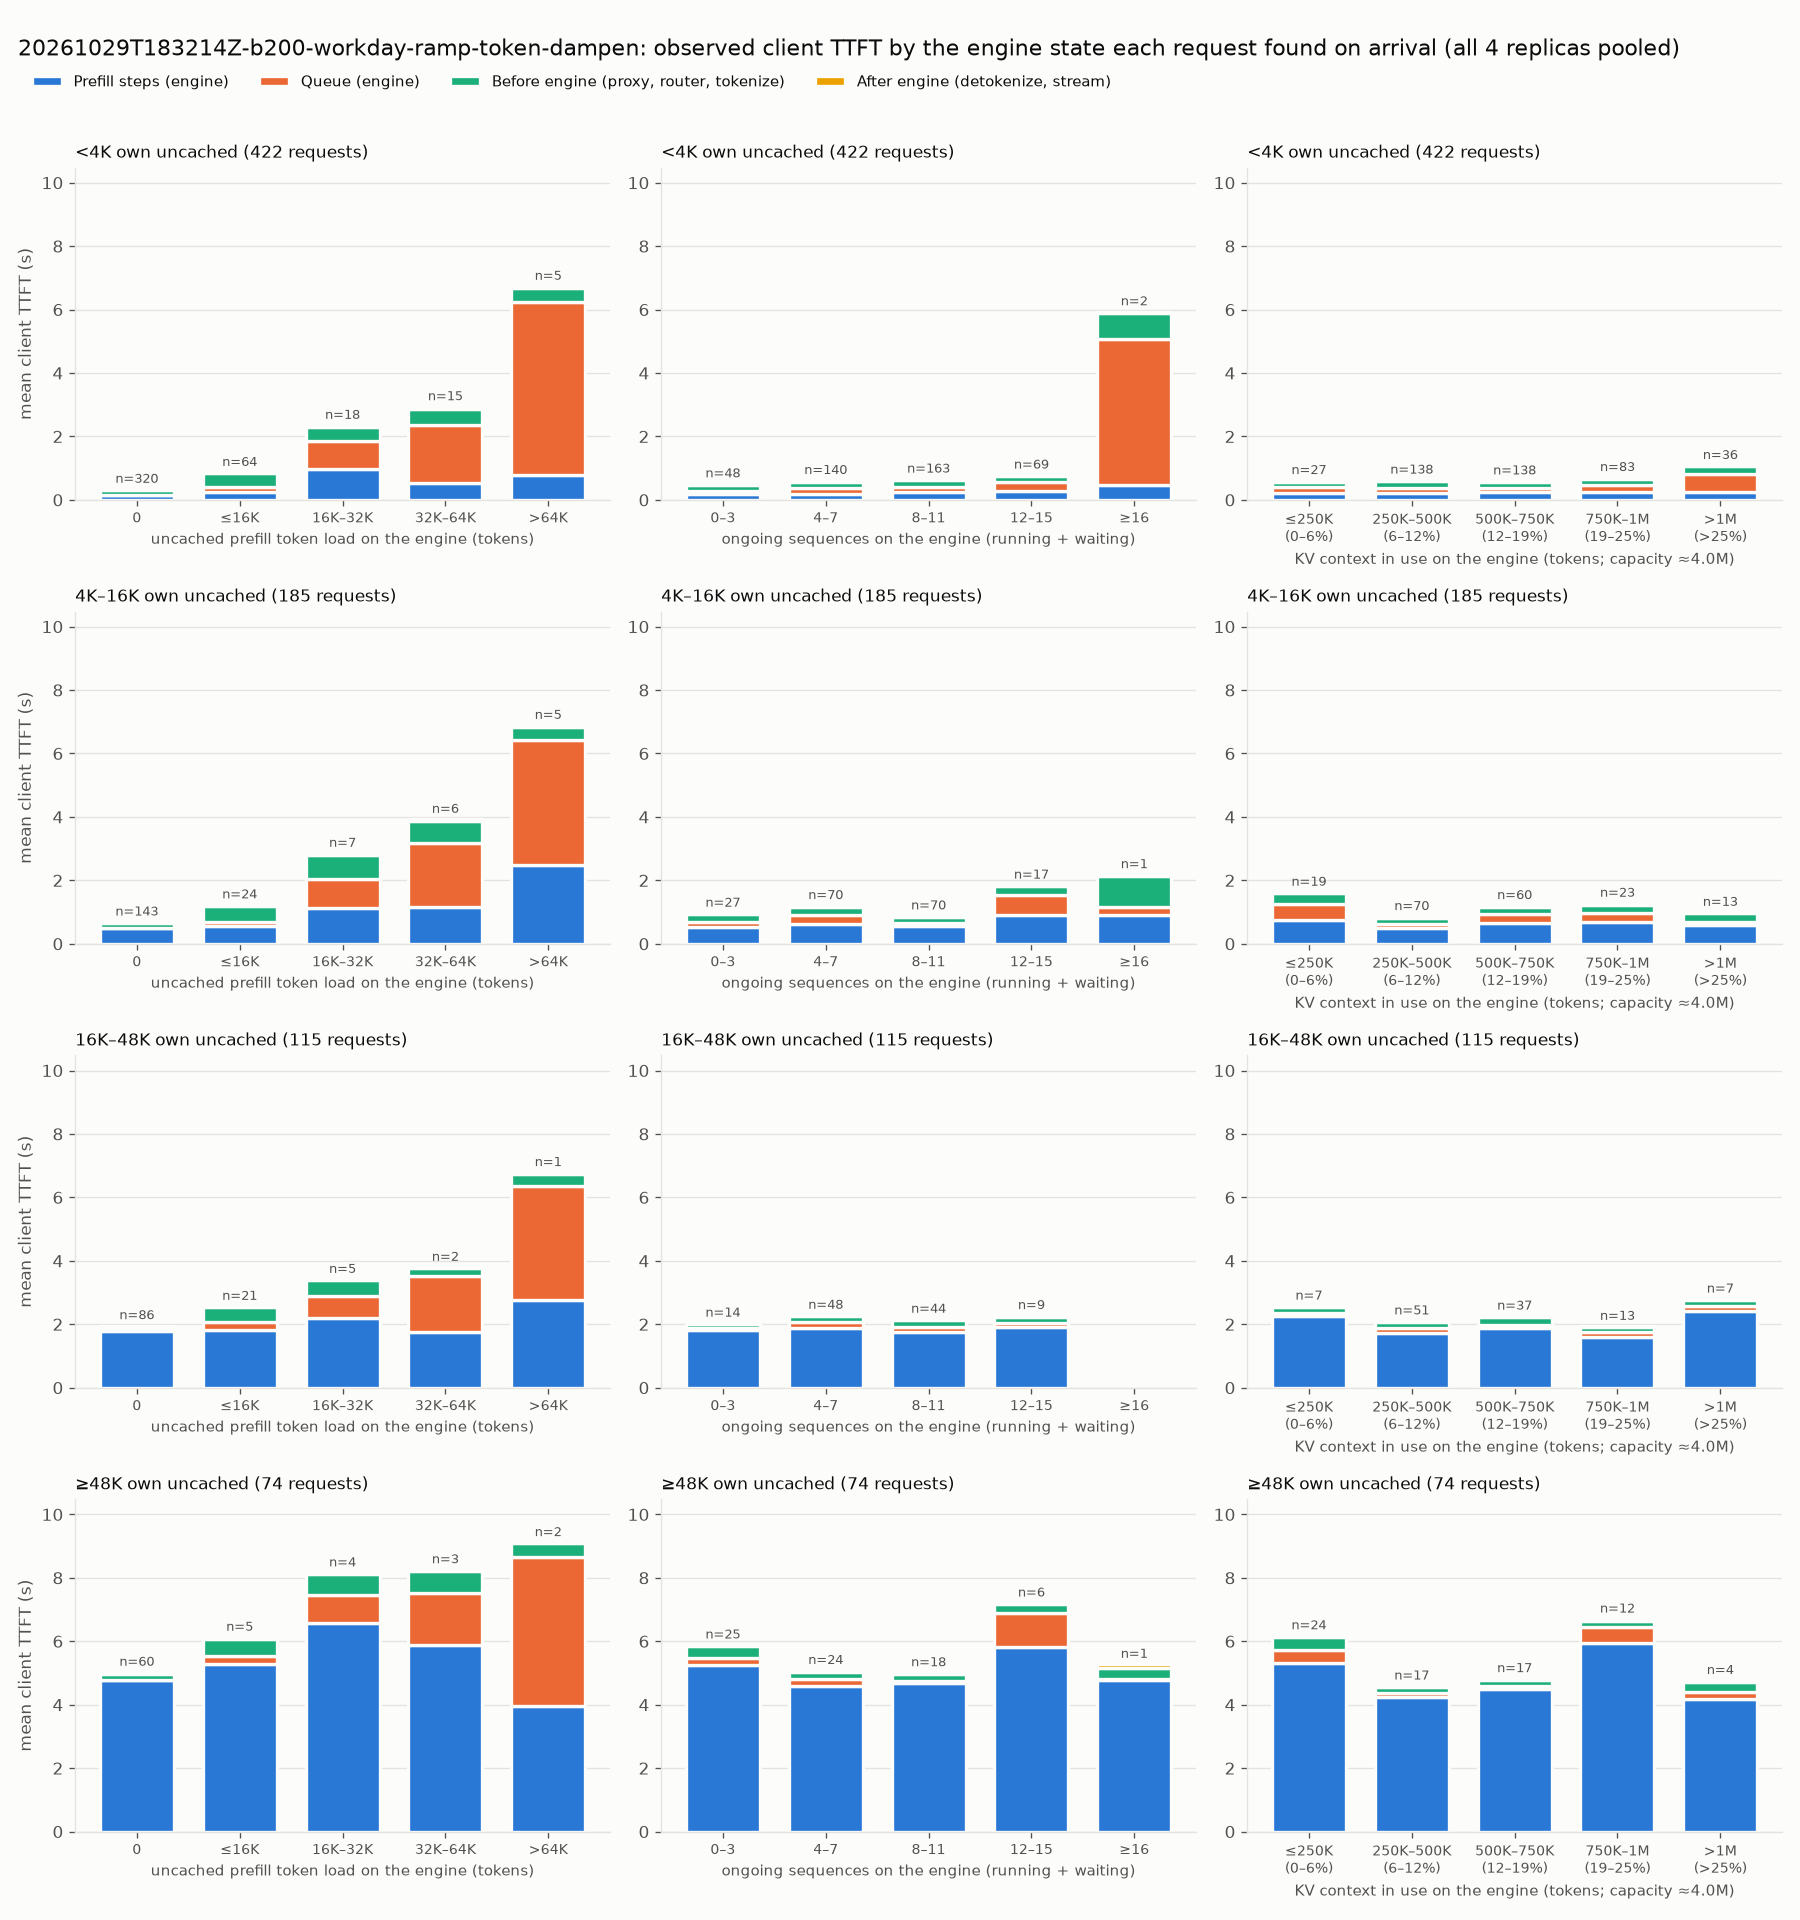

Values plotted in this chart, from the file beside it:
size_band, measure, bin, bin_index, requests, mean_own_uncached, mean_client_ttft_ms, mean_prefill_ms, mean_queue_ms, mean_pre_ms, mean_post_ms
<4K own uncached, engine_load_tokens, 0, 0, 320, 1887, 333.3, 153.8, 14.79, 137.9, 26.87
<4K own uncached, engine_load_tokens, ≤16K, 1, 64, 2024, 863.7, 259.4, 144.8, 428.6, 30.96
<4K own uncached, engine_load_tokens, 16K–32K, 2, 18, 2396, 2349, 971.6, 898.3, 434.5, 44.17
<4K own uncached, engine_load_tokens, 32K–64K, 3, 15, 2025, 2936, 539.9, 1836, 502.7, 57.33
<4K own uncached, engine_load_tokens, >64K, 4, 5, 2892, 6732, 784.9, 5469, 421.3, 56.61
<4K own uncached, ongoing_sequences, 0–3, 0, 48, 1991, 504.7, 194.3, 83.3, 190.9, 36.17
<4K own uncached, ongoing_sequences, 4–7, 1, 140, 1905, 610.2, 200.2, 159.5, 218.6, 31.95
<4K own uncached, ongoing_sequences, 8–11, 2, 163, 1977, 653.8, 237.5, 180.9, 207.5, 27.82
<4K own uncached, ongoing_sequences, 12–15, 3, 69, 1928, 780, 265.6, 290.2, 199.7, 24.39
<4K own uncached, ongoing_sequences, ≥16, 4, 2, 1832, 5930, 461.4, 4605, 818.6, 45.41
<4K own uncached, kv_context_tokens, ≤250K (0–6%), 0, 27, 2046, 608.7, 230, 164.8, 180.9, 32.99
<4K own uncached, kv_context_tokens, 250K–500K (6–12%), 1, 138, 1838, 621.6, 206.9, 158.4, 224.7, 31.6
<4K own uncached, kv_context_tokens, 500K–750K (12–19%), 2, 138, 1997, 597, 233.1, 138.4, 198.5, 26.88
<4K own uncached, kv_context_tokens, 750K–1M (19–25%), 3, 83, 1984, 703.1, 238.8, 232.2, 201.7, 30.29
<4K own uncached, kv_context_tokens, >1M (>25%), 4, 36, 2002, 1082, 237.8, 565.7, 249.2, 29.01
4K–16K own uncached, engine_load_tokens, 0, 0, 143, 8022, 684.7, 498.3, 14.76, 142.1, 29.56
4K–16K own uncached, engine_load_tokens, ≤16K, 1, 24, 7895, 1227, 556.6, 143.4, 488.6, 37.9
4K–16K own uncached, engine_load_tokens, 16K–32K, 2, 7, 8894, 2851, 1122, 914.5, 761.8, 52.76
4K–16K own uncached, engine_load_tokens, 32K–64K, 3, 6, 6740, 3922, 1158, 2014, 693, 57.98
4K–16K own uncached, engine_load_tokens, >64K, 4, 5, 8737, 6885, 2493, 3921, 431.1, 40.13
4K–16K own uncached, ongoing_sequences, 0–3, 0, 27, 8421, 963.2, 524.2, 153.6, 252.7, 32.7
4K–16K own uncached, ongoing_sequences, 4–7, 1, 70, 7596, 1204, 611.4, 307.4, 251.7, 33.34
4K–16K own uncached, ongoing_sequences, 8–11, 2, 70, 8273, 877.1, 554.1, 93.42, 198.2, 31.27
4K–16K own uncached, ongoing_sequences, 12–15, 3, 17, 7746, 1848, 895.9, 657.4, 258.4, 35.91
4K–16K own uncached, ongoing_sequences, ≥16, 4, 1, 13093, 2178, 902.8, 257.3, 978.9, 39.38
4K–16K own uncached, kv_context_tokens, ≤250K (0–6%), 0, 19, 7787, 1624, 740, 508.9, 339.6, 35.44
4K–16K own uncached, kv_context_tokens, 250K–500K (6–12%), 1, 70, 7785, 857.1, 501.2, 126, 199.6, 30.32
4K–16K own uncached, kv_context_tokens, 500K–750K (12–19%), 2, 60, 7827, 1203, 653.5, 292.5, 223.7, 33.09
4K–16K own uncached, kv_context_tokens, 750K–1M (19–25%), 3, 23, 8871, 1277, 683, 279.1, 276.6, 38.43
4K–16K own uncached, kv_context_tokens, >1M (>25%), 4, 13, 8954, 990, 601.4, 90.93, 267.6, 30
16K–48K own uncached, engine_load_tokens, 0, 0, 86, 28790, 1954, 1793, 13.88, 119, 28.04
16K–48K own uncached, engine_load_tokens, ≤16K, 1, 21, 28189, 2564, 1820, 264.7, 450.7, 28.02
16K–48K own uncached, engine_load_tokens, 16K–32K, 2, 5, 27265, 3412, 2192, 706.8, 481.7, 31.11
16K–48K own uncached, engine_load_tokens, 32K–64K, 3, 2, 18800, 3794, 1754, 1766, 266.2, 8.866
16K–48K own uncached, engine_load_tokens, >64K, 4, 1, 47871, 6781, 2778, 3566, 383.5, 53.65
16K–48K own uncached, ongoing_sequences, 0–3, 0, 14, 30559, 2034, 1809, 59.35, 146.6, 19.64
16K–48K own uncached, ongoing_sequences, 4–7, 1, 48, 30320, 2281, 1886, 173.1, 190.7, 31.67
16K–48K own uncached, ongoing_sequences, 8–11, 2, 44, 27043, 2157, 1740, 161.2, 229.6, 26.36
16K–48K own uncached, ongoing_sequences, 12–15, 3, 9, 24072, 2272, 1923, 128, 190.7, 30.23
16K–48K own uncached, kv_context_tokens, ≤250K (0–6%), 0, 7, 36587, 2571, 2255, 106.9, 190.3, 19.05
16K–48K own uncached, kv_context_tokens, 250K–500K (6–12%), 1, 51, 28461, 2103, 1710, 176, 189.1, 27.67
16K–48K own uncached, kv_context_tokens, 500K–750K (12–19%), 2, 37, 28610, 2255, 1870, 120.3, 234.9, 29.84
16K–48K own uncached, kv_context_tokens, 750K–1M (19–25%), 3, 13, 24163, 1932, 1583, 162.7, 158.9, 27.95
16K–48K own uncached, kv_context_tokens, >1M (>25%), 4, 7, 29915, 2793, 2422, 156.1, 184.2, 30.71
≥48K own uncached, engine_load_tokens, 0, 0, 60, 80008, 5022, 4779, 13.53, 184.6, 45.25
≥48K own uncached, engine_load_tokens, ≤16K, 1, 5, 88732, 6125, 5285, 237.2, 562.5, 40.37
≥48K own uncached, engine_load_tokens, 16K–32K, 2, 4, 92931, 8156, 6573, 887.9, 657.6, 37.64
≥48K own uncached, engine_load_tokens, 32K–64K, 3, 3, 79210, 8254, 5888, 1634, 684.4, 47.86
≥48K own uncached, engine_load_tokens, >64K, 4, 2, 55029, 9110, 3957, 4692, 435.6, 26.07
≥48K own uncached, ongoing_sequences, 0–3, 0, 25, 84742, 5881, 5240, 248.1, 349.9, 43.01
≥48K own uncached, ongoing_sequences, 4–7, 1, 24, 75404, 5079, 4580, 241.7, 212.3, 44.64
≥48K own uncached, ongoing_sequences, 8–11, 2, 18, 78999, 5007, 4688, 73.93, 199.8, 44.77
≥48K own uncached, ongoing_sequences, 12–15, 3, 6, 89153, 7205, 5816, 1080, 274.3, 34.61
≥48K own uncached, ongoing_sequences, ≥16, 4, 1, 78449, 5273, 4793, 21.23, 355.9, 102.8
≥48K own uncached, kv_context_tokens, ≤250K (0–6%), 0, 24, 83837, 6173, 5324, 413.9, 389.4, 46.01
≥48K own uncached, kv_context_tokens, 250K–500K (6–12%), 1, 17, 74184, 4588, 4256, 115.8, 178, 37.88
≥48K own uncached, kv_context_tokens, 500K–750K (12–19%), 2, 17, 72180, 4821, 4510, 74.9, 194.4, 41.87
≥48K own uncached, kv_context_tokens, 750K–1M (19–25%), 3, 12, 98011, 6699, 5953, 484.5, 210.7, 51.06
≥48K own uncached, kv_context_tokens, >1M (>25%), 4, 4, 71795, 4762, 4194, 211.3, 309, 47.57
